pico-8 play session: hold → + tap 🅾, after a click and taps of 🅾, ❎, 🅾+❎, 🅾 in the second before t = 0

[t = 1 s] hold → ~1s, tap 🅾 ~2×
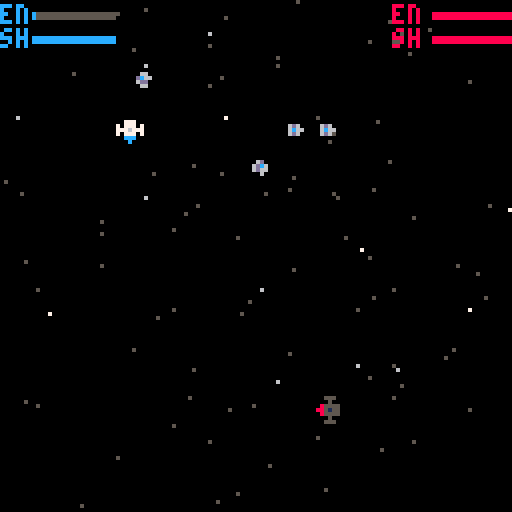
[t = 2 s] hold → ~2s, tap 🅾 ~4×
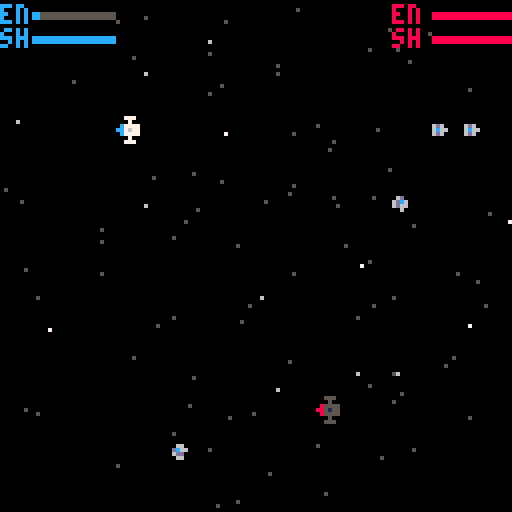
[t = 6 s] hold → ~6s, tap 🅾 ~10×
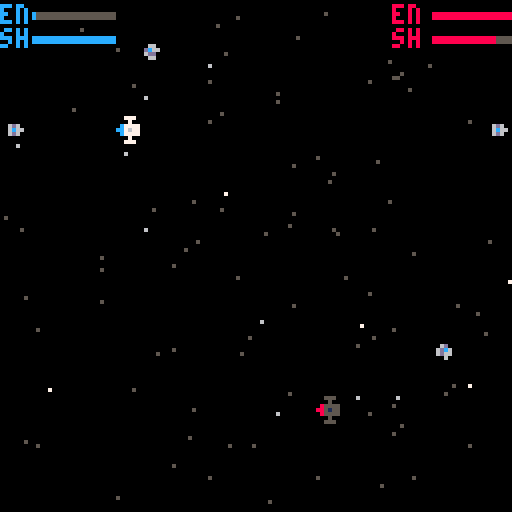
[t = 8 s] hold → ~8s, tap 🅾 ~14×
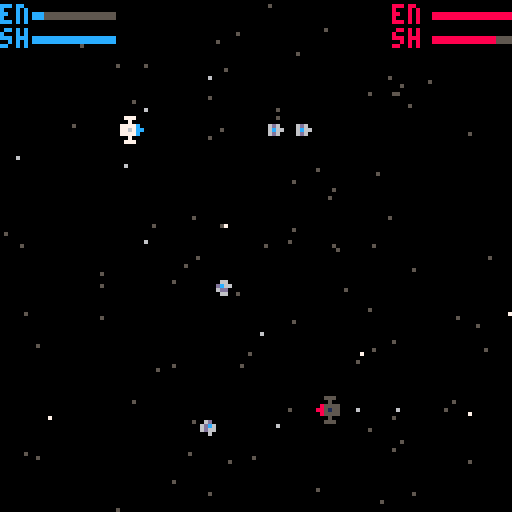

pico-8 cartridge
version 18
__lua__
--initialize
function _init()
 --constants
 laser_range=32
 laser_acc=10
 fuel_efficiency=.1
-- debug={}
 init_stars()
 g_t=0 --game timer
 b_t=0 --blink timer
 select=0
 e_ani={96,98,100,102,104,106,108}
 music(1)
 _upd=start_screen
 _drw=draw_start
end

function start_game()
 g_t=0 --game timer
 b_t=0 --blink timer
 is_game_over=false
 p={x=24,y=24,s=1,c=12,vx=0,
    vy=0,a=90,flame=false,
    fuel=99,shld=99,sh=false,
    fire=false,targ=nil}
 q={x=74,y=94,s=5,c=8,vx=0, 
    vy=0,a=270,flame=false, 
    fuel=99,shld=99,sh=false,
    fire=false,targ=nil}
 ships={p,q}
 init_stars()
 explosions={}
 music(3)
 _upd=play_game
 _draw=draw_game
end

function init_stars()
 stars={}
 for j=1,100 do
  local col
  if rnd(100)<5 then
   col=7
  elseif rnd(100)<15 then
   col=6
  else
   col=5
  end
  add(stars,{x=rnd(128),y=rnd(128),c=col})
 end
end

-->8
--update
function _update()
 _upd()
 g_t+=1
 if g_t%30==0 then
 b_t+=1
 end
end

function start_screen()
 move_stars()
 if btnp(2) then
  if select >0 then
   select-=1
  end
 end
 if btnp(3) then
  if select < 1 then
   select+=1
  end
 end
 if btnp(5) then
  if select==0 then
   start_game()
  end
  if select==1 then
   select=0
   _upd=do_instructions
   _drw=draw_instructions
  end
 end
end

function do_instructions()
 move_stars()
 for j=0,5 do
  if btnp(j) then
   start_game()
  end
 end
end

function play_game()
 check_ded()
 move_stars()
 move_ships() 
 check_torps()
 regen_energy()
 get_input()
end

function check_ded()
 for ship in all(ships) do
  if ship.shld <=0 then
   del(ships,ship)
   ship.fire=false
   ship.flame=false
   if ship==p then
    explode(p)
    is_game_over=true
    _upd=game_over
    music(1)
   end   
   if ship==q then
    explode(q)
    is_game_over=true
    _upd=game_over
    music(1)
   end   
  end
 end
end

function move_stars()
 for star in all(stars) do
  if star.y<128 then
   if star.c==7 then
    star.y+=.125
   elseif star.c == 6 then
    star.y+=.05
   else
    star.y+=.0625
   end
  else
   star.y=0
  end
 end
end

function move_ships()
 for j in all(ships) do
  j.x+=j.vx
  j.y+=j.vy
  if j.x>=120 then
   j.x=-8
  elseif j.x<=-8 then
   j.x=120
  end
  if j.y>=120 then
   j.y=-8
  elseif j.y<=-8 then
   j.y=120
  end
 end
end

function check_torps()
 for ship in all(ships) do
  if ship.targ then
   if dist(ship.x,ship.y,ship.targ.x,ship.targ.y)<=4 then
    ship.shld=0
    ship.targ.shld-=20
    ship.targ.sh=true
    sfx(05)
   end
  end
 end
end

function regen_energy()
 for j in all(ships) do
  if j.fuel < 99 then
   j.fuel+=0.16667
  end
 end
end

function get_input()
 if btn(0,0) then p.a-=15 end
 if btn(1,0) then p.a+=15 end 
 p.a=p.a%360 
 if btn(2,0) then
  burn(p)
 end 
 if btnp(3,0) then
  charge_shields(p)
 end 
 if btnp(4,0) then
  launch_torp(p,q)
 end 
 if btnp(5,0) then
   do_laser(p,q)
 end 
 if btn(0,1) then q.a-=15 end
 if btn(1,1) then q.a+=15 end 
 q.a=q.a%360 
 if btn(2,1) then
  burn(q)
 end 
 if btnp(3,1) then
  charge_shields(q)
 end 
 if btnp(4,1) then
  launch_torp(q,p)
 end 
 if btnp(5,1) then
  do_laser(q,p)
 end 
end

function launch_torp(j,k)
 if j.fuel>=25 then
  j.fuel-=25
  n=add(ships,{s=7,x=j.x+j.vx,y=j.y+j.vy,vx=j.vx,vy=j.vy,fuel=99,shld=2,a=j.a,c=j.c,targ=k})
  for i=1,12 do
   burn(n) 
  end
  n.flame=false
 end
end

function do_laser(j,k)
 if j.fuel>=2 then
  j.fuel-=2
  j.fire=true
  if #ships >= 3 then
   for i=3,#ships do
    if test_hit(j,ships[i]) then
     ships[i].shld-=2
     sfx(4)
    end
   end
  end
  if test_hit(j,k) then
   sfx(0)
   k.sh=true
   k.shld-=2
  else
   sfx(2)
  end
 end
end

function charge_shields(j)
 if j.fuel >=2.5 and j.shld<=98.5 then
  j.fuel-=2.5
  j.shld+=.5
  sfx(03)
 end
end

function burn(j)
 if j.fuel >= 1 then
  j.vx+=-sin(j.a/360)*fuel_efficiency
  j.vy+=-cos(j.a/360)*fuel_efficiency
  j.flame=true
  j.fuel-=1
  sfx(01)
 end
end

function move_exp()
 for j in all(explosions) do
  j.x+=j.vx
  j.y+=j.vy
  if j.x>=120 then
   j.x=-8
  elseif j.x<=-8 then
   j.x=120
  end
  if j.y>=120 then
   j.y=-8
  elseif j.y<=-8 then
   j.y=120
  end
  if e_ani[j.ani] < 108 then
   if g_t%5==0 then
    j.ani+=1
   end
  else
   del(explosions,j)
  end
 end
end

function dist(x1,y1,x2,y2)
 return sqrt((x2-x1)^2+(y2-y1)^2)
end

function test_hit(j,k)
 local dx=j.x-k.x
 local dy=j.y-k.y
 a=atan2(dx,dy)*360+90
 a=a%360
 if dist(j.x+8,j.y+8,k.x+8,k.y+8)<laser_range then
  if a+j.a<360+laser_acc and a+j.a>360-laser_acc then
   return true
  end    
 end 
end

function explode(j)
 add(explosions,{x=j.x,y=j.y,vx=j.vx,vy=j.vy,ani=1})
 sfx(06)
end

function game_over()
 move_stars()
 move_ships() 
 move_exp()
 if btn(5) then
  if btn(4) then
   start_game()
  end
 end
end

-->8
--draw
function _draw()
 _drw()
-- print_debug()
end

function draw_instructions()
 cls()
 draw_stars()
 color(7)
 cursor(1,1)
 print("")
 print("object: destroy your opponent!")
 print("")
 print("controls:")
 print("     ⬅️➡️ rotate left/right")
 print("     ⬆️   thrust")
 print("     ⬇️   charge shields")
 print("     ❎   laser")
 print("     🅾️   torpedos")
 print("")
 print("weapons:")
 print(" laser    2 damage    -3 en")
 print(" torpedo  20 damage   -25 en")
 print("")
 print("defense:")
 print(" engine  .25 sec burn -6 en")
 print(" shields +1 sh charge -5 en")
 print("")
 print("reactor: +5 en/sec")
 end

function draw_start()
 cls()
 draw_stars()
 cursor(56,24)
 color(7)
 print("pico")
 spr(64,32,30,8,2)
 cursor(40,62)
 print("play now!")
 print("")
 print("instructions")
 if b_t%2==0 then
  if select==0 then
   spr(72,32,61)
  else
   spr(72,32,73)
  end
 end
 cursor(24,86)
 print("")
 print("press ❎ to continue")
 color(6)
 cursor(2,114)
 print("copyleft 2019 by dale w. morris")
-- color(5)
 print("         dalesworld.ga")
end

function draw_game()
 cls()
 draw_stars()
 draw_lasers()
 draw_shield()
 draw_ships()
 draw_explosions()
 draw_hud()
 if is_game_over then
  draw_gover()
 end
end

function draw_explosions()
 for exp in all(explosions) do
  spr(e_ani[exp.ani],exp.x,exp.y,2,2)
 end
end

function draw_gover()
 color(7)
 cursor(44,40)
 print("game over")
 if p.shld>0 and q.shld<0 then
  color(12)
  print("blue wins!")
 elseif p.shld<0 and q.shld>0 then
  color(8)
  print("red wins!")
 else
  print("nobody wins!")
 end
 color(7)
 cursor(16,52)
 print(" ")
 if b_t%2==0 then
  print("press ❎+🅾️ to continue")
 end
end

function draw_shield()
 for j in all({p,q}) do
  if j.sh then
   circ(j.x+8,j.y+8,5,j.c)
   j.sh=false
  end
 end
end

function draw_lasers()
 for ship in all({p,q}) do
  if ship.fire then
   line(ship.x+8,ship.y+8,laser_range*-sin(ship.a/360)+ship.x+8,laser_range*-cos(ship.a/360)+ship.y+8,ship.c)
  end
  ship.fire=false
 end
end

function draw_hud()
 if p.shld>0 then
  color(12)
  cursor(0,1)
  print("en ")
  color(5)
  rectfill(8,3,8+20,4)
  color(12)
  rectfill(8,3,8+20*p.fuel/99,4)
  cursor(0,7)
  print("sh ")
  color(5)
  rectfill(8,9,8+20,10)
  color(12)
  rectfill(8,9,8+20*p.shld/99,10)
  color(8)
 end
 if q.shld>0 then
  cursor(98,1)
  color(8)
  print("en ")
  color(5)
  rectfill(108,3,108+20,4)
  color(8)
  rectfill(108,3,108+20*q.fuel/99,4)
  cursor(98,7)
  print("sh ")
  color(5)
  rectfill(108,9,108+20,10)
  color(8)
  rectfill(108,9,108+20*q.shld/99,10)
 end
end

function draw_stars()
 for star in all(stars) do
  pset(star.x,star.y,star.c)
 end
end

function draw_ships()
 for j in all(ships) do
  if j.flame then
  spr_r(3,j.x,j.y,j.a,2,2)
  end
  spr_r(j.s,j.x,j.y,j.a,2,2)
  if j.targ then
   pset(j.x+8,j.y+8,j.c)
  end
  j.flame=false
 end
end

--function print_debug()
-- color(8)
-- for j=1,#debug do
--  cursor(0,j*6)
--  print(debug[j])
-- end
--end

function spr_r(s,x,y,a,w,h)
 sw=(w or 1)*8
 sh=(h or 1)*8
 sx=(s%8)*8
 sy=flr(s/8)*8
 x0=flr(0.5*sw)
 y0=flr(0.5*sh)
 a=a/360
 sa=sin(a)
 ca=cos(a)
 for ix=0,sw-1 do
  for iy=0,sh-1 do
   dx=ix-x0
   dy=iy-y0
   xx=flr(dx*ca-dy*sa+x0)
   yy=flr(dx*sa+dy*ca+y0)
   if (xx>=0 and xx<sw and yy>=0 and yy<=sh) then
    if sget(sx+xx,sy+yy) !=0 then
     pset(x+ix,y+iy,sget(sx+xx,sy+yy))
    end
   end
  end
 end
end
__gfx__
00000000000000000000000000000000000000000000000000000000000000000000000000000000000000000000000000000000000000000000000000000000
00000000000000000000000000000000000000000000000000000000000000000000000000000000000000000000000000000000000000000000000000000000
00700700000000000000000000000000000000000000000000000000000000000000000000000000000000000000000000000000000000000000000000000000
00077000000000000000000000000000000000000000000000000000000000000000000000000000000000000000000000000000000000000000000000000000
00077000000000000000000000000000000000000000000000000000000000000000000000000000000000000000000000000000000000000000000000000000
0070070000000000c000000000000000000000000000000080000000000000000000000000000000000000000000000000000000000000000000000000000000
000000000000000ccc00000000000000000000000000000888000000000000006000000000000000000000000000000000000000000000000000000000000000
00000000000007077707000000000000000000000000050555050000000000066600000000000000000000000000000000000000000000000000000000000000
000000000000077767770000000000000000000000000555155500000000000ddd00000000000000000000000000000000000000000000000000000000000000
00000000000007077707000000000000000000000000050555050000000000066600000000000000000000000000000000000000000000000000000000000000
00000000000000077700000000000000000000000000000555000000000000000000000000000000000000000000000000000000000000000000000000000000
00000000000000000000000000000000000000000000000000000000000000000000000000000000000000000000000000000000000000000000000000000000
0000000000000000000000000000001c7c1000000000000000000000000000000000000000000000000000000000000000000000000000000000000000000000
0000000000000000000000000000001c7c1000000000000000000000000000000000000000000000000000000000000000000000000000000000000000000000
0000000000000000000000000000001ccc1000000000000000000000000000000000000000000000000000000000000000000000000000000000000000000000
00000000000000000000000000000011c11000000000000000000000000000000000000000000000000000000000000000000000000000000000000000000000
00000000000000000000000000000001110000000000000000000000000000000000000000000000000000000000000000000000000000000000000000000000
00000000000000000000000000000000000000000000000000000000000000000000000000000000000000000000000000000000000000000000000000000000
00000000000000000000000000000000000000000000000000000000000000000000000000000000000000000000000000000000000000000000000000000000
00000000000000000000000000000000000000000000000000000000000000000000000000000000000000000000000000000000000000000000000000000000
00000000000000000000000000000000000000000000000000000000000000000000000000000000000000000000000000000000000000000000000000000000
0000000000000000c000000000000000000000000000000080000000000000000000000000000000000000000000000000000000000000000000000000000000
000000000000000ccc00000000000000000000000000000888000000000000000000000000000000000000000000000000000000000000000000000000000000
00000000000000077700000000000000000000000000000555000000000000000000000000000000000000000000000000000000000000000000000000000000
00000000000000076700000000000000000000000000000515000000000000000000000000000000000000000000000000000000000000000000000000000000
00000000000000777770000000000000000000000000005555500000000000000000000000000000000000000000000000000000000000000000000000000000
00000000000007777777000000000000000000000000055555550000000000000000000000000000000000000000000000000000000000000000000000000000
00000000000007707077000000000000000000000000055050550000000000000000000000000000000000000000000000000000000000000000000000000000
00000000000000000000000000000000000000000000000000000000000000000000000000000000000000000000000000000000000000000000000000000000
00000000000000000000000000000000000000000000000000000000000000000000000000000000000000000000000000000000000000000000000000000000
00000000000000000000000000000000000000000000000000000000000000000000000000000000000000000000000000000000000000000000000000000000
00000000000000000000000000000000000000000000000000000000000000000000000000000000000000000000000000000000000000000000000000000000
ccccccc0ccccccc0ccccccc0ccccccc0888888808008008088888880888888800000000000000000000000000000000000000000000000000000000000000000
c0000000c00000c0c00000c0c0000000800000008008008080000080800000800000700000000000000000000000000000000000000000000000000000000000
c0000000c00000c0c00000c0c0000000800000008008008080000080800000800000770000000000000000000000000000000000000000000000000000000000
c0000000c00000c0c00000c0c0000000800000008008008080000080800000800000777000000000000000000000000000000000000000000000000000000000
c0000000c00000c0c00000c0c0000000800000008008008080000080800000800000770000000000000000000000000000000000000000000000000000000000
c0000000c00000c0c00000c0c0000000800000008008008080000080800000800000700000000000000000000000000000000000000000000000000000000000
c0000000c00000c0c00000c0c0000000800000008008008080000080800000800000000000000000000000000000000000000000000000000000000000000000
ccccccc0ccccccc0ccccccc0c0000000888888808008008088888880888888800000000000000000000000000000000000000000000000000000000000000000
000000c0c0000000c00000c0c0000000800000008008008080000080800000000000000000000000000000000000000000000000000000000000000000000000
000000c0c0000000c00000c0c0000000800000008008008080000080880000000000000000000000000000000000000000000000000000000000000000000000
000000c0c0000000c00000c0c0000000800000008008008080000080808000000000000000000000000000000000000000000000000000000000000000000000
000000c0c0000000c00000c0c0000000800000008008008080000080800800000000000000000000000000000000000000000000000000000000000000000000
000000c0c0000000c00000c0c0000000800000008008008080000080800080000000000000000000000000000000000000000000000000000000000000000000
000000c0c0000000c00000c0c0000000800000008008008080000080800008000000000000000000000000000000000000000000000000000000000000000000
ccccccc0c0000000c00000c0ccccccc0888888808888888080000080800000800000000000000000000000000000000000000000000000000000000000000000
00000000000000000000000000000000000000000000000000000000000000000000000000000000000000000000000000000000000000000000000000000000
00000000000000000000000000000000000000000000000000000000000000000000000000000000000000000000000000000000000000000000000000000000
00000000000000000000000000000000000000000000000000000000000000000000000000000000000000000000000000000000000000000000000000000000
00000000000000000000000000000000000000000000000000000001100000000000000110000000000000011000000000000000000000000000000000000000
00000000000000000000000000000000000000011000000000000111111000000000111111100000000011100000000000000010000000000000000000000000
000000000000000000000001100000000000011cc1100000000011cccc110000000000cccc110000000000cc0011000000000000001000000000000000000000
00000001100000000000011cc1100000000011c77c11000000011cc777c11000000110c777c01100000110007000110000001000100010000000000000000000
0000001cc1000000000001c77c10000000001c7777c100000001cc77777c11000001cc07000011000000c0077000c10000000000001000000000000000000000
000001c77c10000000001c7777c100000001c777777c10000011c7777777c1000011c7000077c100001000700000000000000010000001000000000000000000
000001c77c10000000001c7777c100000001c777777c10000011c7777777c1000011c7000077c100001000000000010000000000010100000000000000000000
0000001cc1000000000001c77c10000000001c7777c100000001c777777c11000001c707007c11000000c7000000000000001001000000000000000000000000
00000001100000000000011cc1100000000011c77c11000000011c7777c11000000000777701100000000077000c100000000000000010000000000000000000
000000000000000000000001100000000000011cc1100000000011c77c110000000011c77c100000000011c70010000000000010001000000000000000000000
00000000000000000000000000000000000000011000000000000111c110000000000111c110000000000100c000000000000000100000000000000000000000
00000000000000000000000000000000000000000000000000000001110000000000001111000000000000011100000000000000000000000000000000000000
00000000000000000000000000000000000000000000000000000000000000000000000000000000000000000000000000000000000000000000000000000000
00000000000000000000000000000000000000000000000000000000000000000000000000000000000000000000000000000000000000000000000000000000
00000000000000000000000000000000000000000000000000000000000000000000000000000000000000000000000000000000000000000000000000000000
00000000000000000000000000000000000000000000000000000000000000000000000000000000000000000000000000000000000000000000000000000000
00000000000000000000000000000000000000000000000000000000000000000000000000000000000000000000000000000000000000000000000000000000
00000000000000000000000000000000000000000000000000000000000000000000000000000000000000000000000000000000000000000000000000000000
00000000000000000000000000000000000000000000000000000000000000000000000000000000000000000000000000000000000000000000000000000000
00000000000000000000000000000000000000000000000000000000000000000000000000000000000000000000000000000000000000000000000000000000
00000000000000000000000000000000000000000000000000000000000000000000000000000000000000000000000000000000000000000000000000000000
00000000000000000000000000000000000000000000000000000000000000000000000000000000000000000000000000000000000000000000000000000000
00000000000000000000000000000000000000000000000000000000000000000000000000000000000000000000000000000000000000000000000000000000
00000000000000000000000000000000000000000000000000000000000000000000000000000000000000000000000000000000000000000000000000000000
00000000000000000000000000000000000000000000000000000000000000000000000000000000000000000000000000000000000000000000000000000000
00000000000000000000000000000000000000000000000000000000000000000000000000000000000000000000000000000000000000000000000000000000
00000000000000000000000000000000000000000000000000000000000000000000000000000000000000000000000000000000000000000000000000000000
00000000000000000000000000000000000000000000000000000000000000000000000000000000000000000000000000000000000000000000000000000000
00000000000000000000000000000000000000000000000000000000000000000000000000000000000000000000000000000000000000000000000000000000
00000000000000000000000000000000000000000000000000000000000000000000000000000000000000000000000000000000000000000000000000000000
00000000000000000000000000000000000000000000000000000000000000000000000000000000000000000000000000000000000000000000000000000000
00000000000000000000000000000000000000000000000000000000000000000000000000000000000000000000000000000000000000000000000000000000
00000000000000000000000000000000000000000000000000000000000000000000000000000000000000000000000000000000000000000000000000000000
00000000000000000000000000000000000000000000000000000000000000000000000000000000000000000000000000000000000000000000000000000000
00000000000000000000000000000000000000000000000000000000000000000000000000000000000000000000000000000000000000000000000000000000
00000000000000000000000000000000000000000000000000000000000000000000000000000000000000000000000000000000000000000000000000000000
00000000000000000000000000000000000000000000000000000000000000000000000000000000000000000000000000000000000000000000000000000000
00000000000000000000000000000000000000000000000000000000000000000000000000000000000000000000000000000000000000000000000000000000
00000000000000000000000000000000000000000000000000000000000000000000000000000000000000000000000000000000000000000000000000000000
00000000000000000000000000000000000000000000000000000000000000000000000000000000000000000000000000000000000000000000000000000000
00000000000000000000000000000000000000000000000000000000000000000000000000000000000000000000000000000000000000000000000000000000
00000000000000000000000000000000000000000000000000000000000000000000000000000000000000000000000000000000000000000000000000000000
00000000000000000000000000000000000000000000000000000000000000000000000000000000000000000000000000000000000000000000000000000000
00000000000000000000000000000000000000000000000000000000000000000000000000000000000000000000000000000000000000000000000000000000
00000000000000000000000000000000000000000000000000000000000000000000000000000000000000000000000000000000000000000000000000000000
00000000000000000000000000000000000000000000000000000000000000000000000000000000000000000000000000000000000000000000000000000000
00000000000000000000000000000000000000000000000000000000000000000000000000000000000000000000000000000000000000000000000000000000
00000000000000000000000000000000000000000000000000000000000000000000000000000000000000000000000000000000000000000000000000000000
00000000000000000000000000000000000000000000000000000000000000000000000000000000000000000000000000000000000000000000000000000000
00000000000000000000000000000000000000000000000000000000000000000000000000000000000000000000000000000000000000000000000000000000
00000000000000000000000000000000000000000000000000000000000000000000000000000000000000000000000000000000000000000000000000000000
00000000000000000000000000000000000000000000000000000000000000000000000000000000000000000000000000000000000000000000000000000000
00000000000000000000000000000000000000000000000000000000000000000000000000000000000000000000000000000000000000000000000000000000
00000000000000000000000000000000000000000000000000000000000000000000000000000000000000000000000000000000000000000000000000000000
00000000000000000000000000000000000000000000000000000000000000000000000000000000000000000000000000000000000000000000000000000000
00000000000000000000000000000000000000000000000000000000000000000000000000000000000000000000000000000000000000000000000000000000
00000000000000000000000000000000000000000000000000000000000000000000000000000000000000000000000000000000000000000000000000000000
00000000000000000000000000000000000000000000000000000000000000000000000000000000000000000000000000000000000000000000000000000000
00000000000000000000000000000000000000000000000000000000000000000000000000000000000000000000000000000000000000000000000000000000
00000000000000000000000000000000000000000000000000000000000000000000000000000000000000000000000000000000000000000000000000000000
00000000000000000000000000000000000000000000000000000000000000000000000000000000000000000000000000000000000000000000000000000000
00000000000000000000000000000000000000000000000000000000000000000000000000000000000000000000000000000000000000000000000000000000
00000000000000000000000000000000000000000000000000000000000000000000000000000000000000000000000000000000000000000000000000000000
00000000000000000000000000000000000000000000000000000000000000000000000000000000000000000000000000000000000000000000000000000000
00000000000000000000000000000000000000000000000000000000000000000000000000000000000000000000000000000000000000000000000000000000
00000000000000000000000000000000000000000000000000000000000000000000000000000000000000000000000000000000000000000000000000000000
00000000000000000000000000000000000000000000000000000000000000000000000000000000000000000000000000000000000000000000000000000000
00000000000000000000000000000000000000000000000000000000000000000000000000000000000000000000000000000000000000000000000000000000
00000000000000000000000000000000000000000000000000000000000000000000000000000000000000000000000000000000000000000000000000000000
00000000000000000000000000000000000000000000000000000000000000000000000000000000000000000000000000000000000000000000000000000000
00000000000000000000000000000000000000000000000000000000000000000000000000000000000000000000000000000000000000000000000000000000
00000000000000000000000000000000000000000000000000000000000000000000000000000000000000000000000000000000000000000000000000000000
00000000000000000000000000000000000000000000000000000000000000000000000000000000000000000000000000000000000000000000000000000000
00000000000000000000000000000000000000000000000000000000000000000000000000000000000000000000000000000000000000000000000000000000
00000000000000000000000000000000000000000000000000000000000000000000000000000000000000000000000000000000000000000000000000000000
00000000000000000000000000000000000000000000000000000000000000000000000000000000000000000000000000000000000000000000000000000000
00000000000000000000000000000000000000000000000000000000000000000000000000000000000000000000000000000000000000000000000000000000
00000000000000000000000000000000000000000000000000000000000000000000000000000000000000000000000000000000000000000000000000000000
__gff__
0000000000000000000000000000000000000000000000000000000000000000000000000000000000000000000000000000000000000000000000000000000000000000000000000000000000000000000000000000000000000000000000000000000000000000000000000000000000000000000000000000000000000000
0000000000000000000000000000000000000000000000000000000000000000000000000000000000000000000000000000000000000000000000000000000000000000000000000000000000000000000000000000000000000000000000000000000000000000000000000000000000000000000000000000000000000000
__map__
0001000000000000000000600000100000000000000000000000000000000000000000000000000000000000000000000000000000000000000000000000000000000000000000000000000000000000000000000000000000000000000000000000000000000000000000000000000000000000000000000000000000000000
0000000000000000000000000000000000000000000000000000000000000000000000000000000000000000000000000000000000000000000000000000000000000000000000000000000000000000000000000000000000000000000000000000000000000000000000000000000000000000000000000000000000000000
0000000000000000000000000000000000000000000000000000000000000000000000000000000000000000000000000000000000000000000000000000000000000000000000000000000000000000000000000000000000000000000000000000000000000000000000000000000000000000000000000000000000000000
0000000000000000000015000000000000000000000000000000000000000000000000000000000000000000000000000000000000000000000000000000000000000000000000000000000000000000000000000000000000000000000000000000000000000000000000000000000000000000000000000000000000000000
0000000000000000000000000000000000000000000000000000000000000000000000000000000000000000000000000000000000000000000000000000000000000000000000000000000000000000000000000000000000000000000000000000000000000000000000000000000000000000000000000000000000000000
0000000000000000000000000000000000000000000000000000000000000000000000000000000000000000000000000000000000000000000000000000000000000000000000000000000000000000000000000000000000000000000000000000000000000000000000000000000000000000000000000000000000000000
0000000000000000000000000000000000000000000000000000000000000000000000000000000000000000000000000000000000000000000000000000000000000000000000000000000000000000000000000000000000000000000000000000000000000000000000000000000000000000000000000000000000000000
0000000000000000000000000000000000000000000000000000000000000000000000000000000000000000000000000000000000000000000000000000000000000000000000000000000000000000000000000000000000000000000000000000000000000000000000000000000000000000000000000000000000000000
0000000000000000000000000000000000000000000000000000000000000000000000000000000000000000000000000000000000000000000000000000000000000000000000000000000000000000000000000000000000000000000000000000000000000000000000000000000000000000000000000000000000000000
0000000000000000000000000000000000000000000000000000000000000000000000000000000000000000000000000000000000000000000000000000000000000000000000000000000000000000000000000000000000000000000000000000000000000000000000000000000000000000000000000000000000000000
0000000000000000000000000000000000000000000000000000000000000000000000000000000000000000000000000000000000000000000000000000000000000000000000000000000000000000000000000000000000000000000000000000000000000000000000000000000000000000000000000000000000000000
0000000000000000000000000000000000000000000000000000000000000000000000000000000000000000000000000000000000000000000000000000000000000000000000000000000000000000000000000000000000000000000000000000000000000000000000000000000000000000000000000000000000000000
0000000000000000000000000000000000000000000000000000000000000000000000000000000000000000000000000000000000000000000000000000000000000000000000000000000000000000000000000000000000000000000000000000000000000000000000000000000000000000000000000000000000000000
0000000000000000000000000000000000000000000000000000000000000000000000000000000000000000000000000000000000000000000000000000000000000000000000000000000000000000000000000000000000000000000000000000000000000000000000000000000000000000000000000000000000000000
0000000000000000000000000000000000000000000000000000000000000000000000000000000000000000000000000000000000000000000000000000000000000000000000000000000000000000000000000000000000000000000000000000000000000000000000000000000000000000000000000000000000000000
0000000000000000000000000000000000000000000000000000000000000000000000000000000000000000000000000000000000000000000000000000000000000000000000000000000000000000000000000000000000000000000000000000000000000000000000000000000000000000000000000000000000000000
0000000000000000000000000000000000000000000000000000000000000000000000000000000000000000000000000000000000000000000000000000000000000000000000000000000000000000000000000000000000000000000000000000000000000000000000000000000000000000000000000000000000000000
0000000000000000000000000000000000000000000000000000000000000000000000000000000000000000000000000000000000000000000000000000000000000000000000000000000000000000000000000000000000000000000000000000000000000000000000000000000000000000000000000000000000000000
0000000000000000000000000000000000000000000000000000000000000000000000000000000000000000000000000000000000000000000000000000000000000000000000000000000000000000000000000000000000000000000000000000000000000000000000000000000000000000000000000000000000000000
0000000000000000000000000000000000000000000000000000000000000000000000000000000000000000000000000000000000000000000000000000000000000000000000000000000000000000000000000000000000000000000000000000000000000000000000000000000000000000000000000000000000000000
0000000000000000000000000000000000000000000000000000000000000000000000000000000000000000000000000000000000000000000000000000000000000000000000000000000000000000000000000000000000000000000000000000000000000000000000000000000000000000000000000000000000000000
0000000000000000000000000000000000000000000000000000000000000000000000000000000000000000000000000000000000000000000000000000000000000000000000000000000000000000000000000000000000000000000000000000000000000000000000000000000000000000000000000000000000000000
0000000000000000000000000000000000000000000000000000000000000000000000000000000000000000000000000000000000000000000000000000000000000000000000000000000000000000000000000000000000000000000000000000000000000000000000000000000000000000000000000000000000000000
0000000000000000000000000000000000000000000000000000000000000000000000000000000000000000000000000000000000000000000000000000000000000000000000000000000000000000000000000000000000000000000000000000000000000000000000000000000000000000000000000000000000000000
0000000000000000000000000000000000000000000000000000000000000000000000000000000000000000000000000000000000000000000000000000000000000000000000000000000000000000000000000000000000000000000000000000000000000000000000000000000000000000000000000000000000000000
0000000000000000000000000000000000000000000000000000000000000000000000000000000000000000000000000000000000000000000000000000000000000000000000000000000000000000000000000000000000000000000000000000000000000000000000000000000000000000000000000000000000000000
0000000000000000000000000000000000000000000000000000000000000000000000000000000000000000000000000000000000000000000000000000000000000000000000000000000000000000000000000000000000000000000000000000000000000000000000000000000000000000000000000000000000000000
0000000000000000000000000000000000000000000000000000000000000000000000000000000000000000000000000000000000000000000000000000000000000000000000000000000000000000000000000000000000000000000000000000000000000000000000000000000000000000000000000000000000000000
0000000000000000000000000000000000000000000000000000000000000000000000000000000000000000000000000000000000000000000000000000000000000000000000000000000000000000000000000000000000000000000000000000000000000000000000000000000000000000000000000000000000000000
0000000000000000000000000000000000000000000000000000000000000000000000000000000000000000000000000000000000000000000000000000000000000000000000000000000000000000000000000000000000000000000000000000000000000000000000000000000000000000000000000000000000000000
0000000000000000000000000000000000000000000000000000000000000000000000000000000000000000000000000000000000000000000000000000000000000000000000000000000000000000000000000000000000000000000000000000000000000000000000000000000000000000000000000000000000000000
0000000000000000000000000000000000000000000000000000000000000000000000000000000000000000000000000000000000000000000000000000000000000000000000000000000000000000000000000000000000000000000000000000000000000000000000000000000000000000000000000000000000000000
